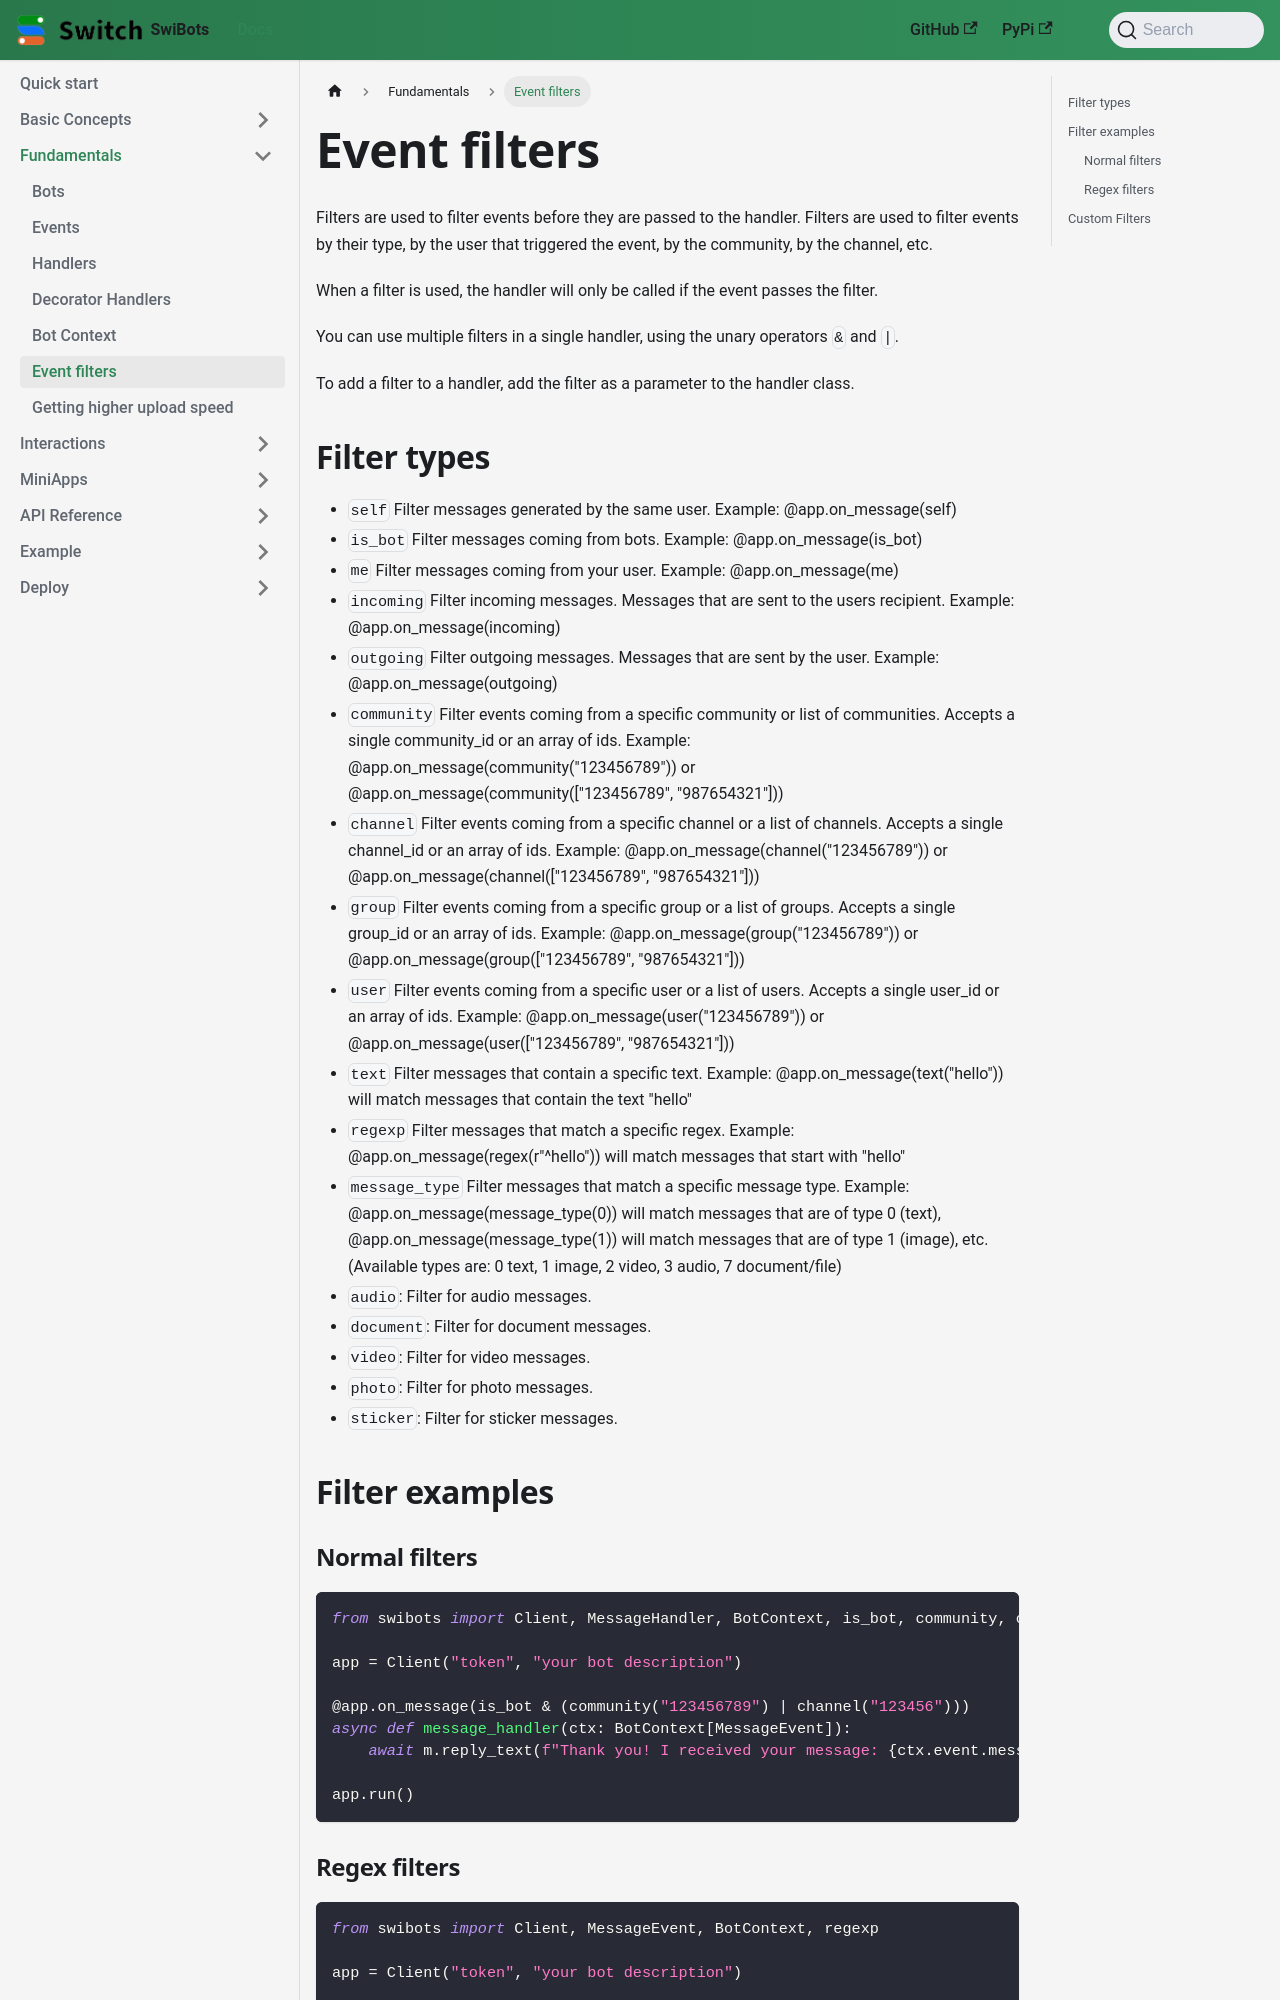

repository: switchcollab/Switch-Bots-Python-Library · page: docs/fundamentals/filters/index.html · generator: docusaurus

---
sidebar_position: 6
---

# Event filters

Filters are used to filter events before they are passed to the handler. Filters are used to filter events by their type, by the user that triggered the event, by the community, by the channel, etc.

When a filter is used, the handler will only be called if the event passes the filter.

You can use multiple filters in a single handler, using the unary operators `&` and `|`.

To add a filter to a handler, add the filter as a parameter to the handler class.

## Filter types

- `self`  Filter messages generated by the same user. Example: @app.on_message(self)
- `is_bot` Filter messages coming from bots. Example: @app.on_message(is_bot)
- `me` Filter messages coming from your user. Example: @app.on_message(me)
- `incoming` Filter incoming messages. Messages that are sent to the users recipient. Example: @app.on_message(incoming)
- `outgoing` Filter outgoing messages. Messages that are sent by the user.  Example: @app.on_message(outgoing)
- `community` Filter events coming from a specific community or list of communities. Accepts a single community_id or an array of ids. Example: @app.on_message(community("123456789")) or @app.on_message(community(["123456789", "987654321"]))
- `channel` Filter events coming from a specific channel or a list of channels. Accepts a single channel_id or an array of ids. Example: @app.on_message(channel("123456789")) or @app.on_message(channel(["123456789", "987654321"]))
- `group` Filter events coming from a specific group or a list of groups. Accepts a single group_id or an array of ids. Example: @app.on_message(group("123456789")) or @app.on_message(group(["123456789", "987654321"]))
- `user` Filter events coming from a specific user or a list of users. Accepts a single user_id or an array of ids. Example: @app.on_message(user("123456789")) or @app.on_message(user(["123456789", "987654321"]))
- `text` Filter messages that contain a specific text. Example: @app.on_message(text("hello")) will match messages that contain the text "hello"
- `regexp` Filter messages that match a specific regex. Example: @app.on_message(regex(r"^hello")) will match messages that start with "hello"
- `message_type` Filter messages that match a specific message type. Example: @app.on_message(message_type(0)) will match messages that are of type 0 (text), @app.on_message(message_type(1)) will match messages that are of type 1 (image), etc.
(Available types are: 0 text, 1 image, 2 video, 3 audio, 7 document/file)
- `audio`: Filter for audio messages.
- `document`: Filter for document messages.
- `video`: Filter for video messages.
- `photo`: Filter for photo messages.
- `sticker`: Filter for sticker messages.


## Filter examples
